Run: headless pygame with SDL's dummy video driver; simulated clock (each Clock.tick advances the game by its frame time, no real sleeping); random seed 0; keys injected as events and as key.get_pressed() state; no mouse input.
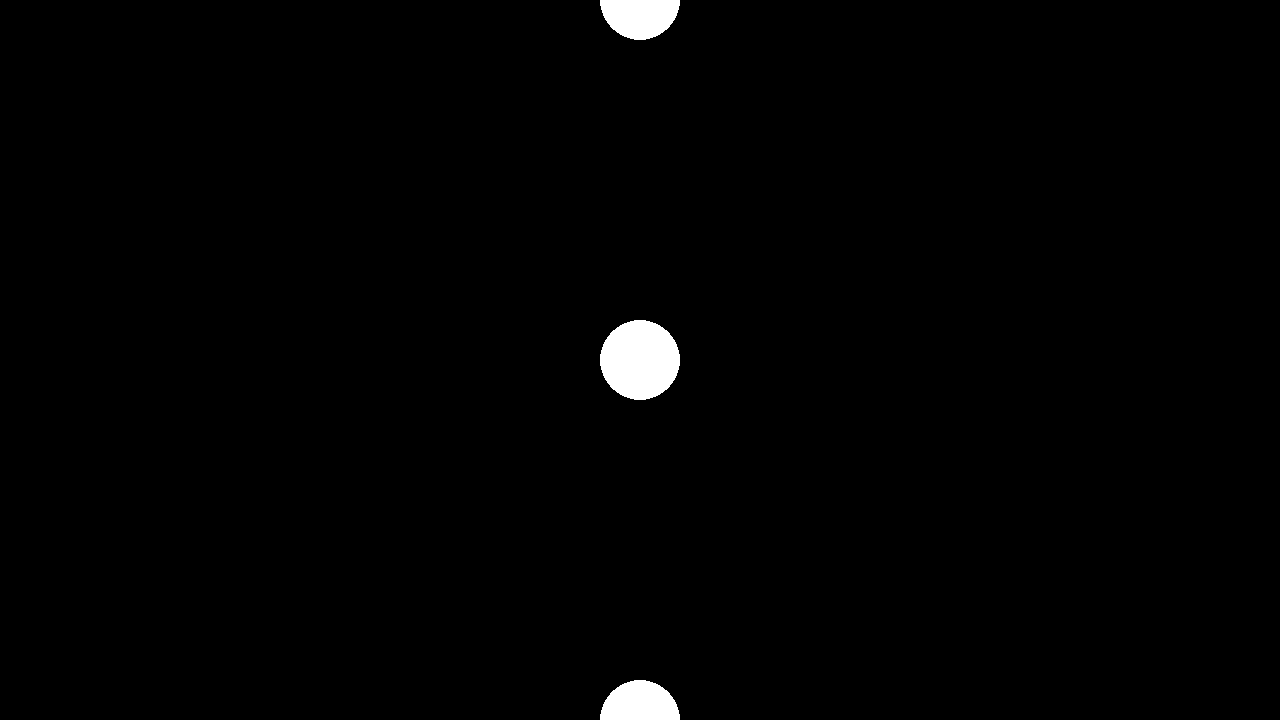
Frame 1 of 4 · flips 1–60 · no input
Frame 2 of 4 · flips 61–180 · tapped SPACE, RETURN · held RIGHT (→), D · screen unchanged from frame 1, image omitted
Frame 3 of 4 · flips 181–300 · held DOWN (↓), S · screen unchanged from frame 2, image omitted
Frame 4 of 4 · flips 301–420 · held LEFT (←), A, UP (↑), W · screen unchanged from frame 3, image omitted

The pygame program that drew these frames:

# Example file showing a circle moving on screen
import pygame

class MoveableObject:
    def __init__(self, pos: pygame.Vector2, color: str, radius: int):
        self.pos = pos
        self.color = color
        self.radius = radius

class Platform(MoveableObject):
    def __init__(self, pos: pygame.Vector2, color: str, radius: int):
        super().__init__(pos, color, radius)
        self.score = 0

    def moveObject(self, isLeft: bool, dt: int):
        self.pos.x += dt * (300 if not isLeft else -300)

class Ball(MoveableObject):
    def __init__(self, pos: pygame.Vector2, color: str, radius: int, isDown: bool):
        super().__init__(pos, color, radius)
    def moveObject(self, isDown: bool, dt: int):
        self.pos.y += dt * (300 if not isDown else -300)

# pygame setup
pygame.init()
WIDTH = 1280
HEIGHT = 720
RADIUS = 40
screen = pygame.display.set_mode((WIDTH, HEIGHT))
clock = pygame.time.Clock()
running = True
dt = 0

player_pos = pygame.Vector2(screen.get_width() / 2, screen.get_height() / 2)

player = Platform(pygame.Vector2(screen.get_width() / 2, 0), "white", RADIUS)
opponent = Platform(pygame.Vector2(screen.get_width() / 2, HEIGHT), "white", RADIUS)
ball = Ball(pygame.Vector2(screen.get_width() / 2, screen.get_height() / 2), "white", RADIUS, True)

while running:
    # poll for events
    # pygame.QUIT event means the user clicked X to close your window
    for event in pygame.event.get():
        if event.type == pygame.QUIT:
            running = False

    # fill the screen with a color to wipe away anything from last frame
    screen.fill("black")

    pygame.draw.circle(screen, "white", player.pos, RADIUS)
    pygame.draw.circle(screen, "white", opponent.pos, RADIUS)
    pygame.draw.circle(screen, "white", ball.pos, RADIUS)

    keys = pygame.key.get_pressed()
    if keys[pygame.K_w]:
        player_pos.y -= 300 * dt if player_pos.y > 5 + RADIUS else 0
    if keys[pygame.K_s]:
        player_pos.y += 300 * dt if player_pos.y < HEIGHT - RADIUS - 5 else 0
    if keys[pygame.K_a]:
        player_pos.x -= 300 * dt if player_pos.x > 5 + RADIUS else 0
    if keys[pygame.K_d]:
        player_pos.x += 300 * dt if player_pos.x < WIDTH - RADIUS - 5 else 0

    # flip() the display to put your work on screen
    pygame.display.flip()

    # limits FPS to 60
    # dt is delta time in seconds since last frame, used for framerate-
    # independent physics.
    dt = clock.tick(60) / 1000

pygame.quit()
